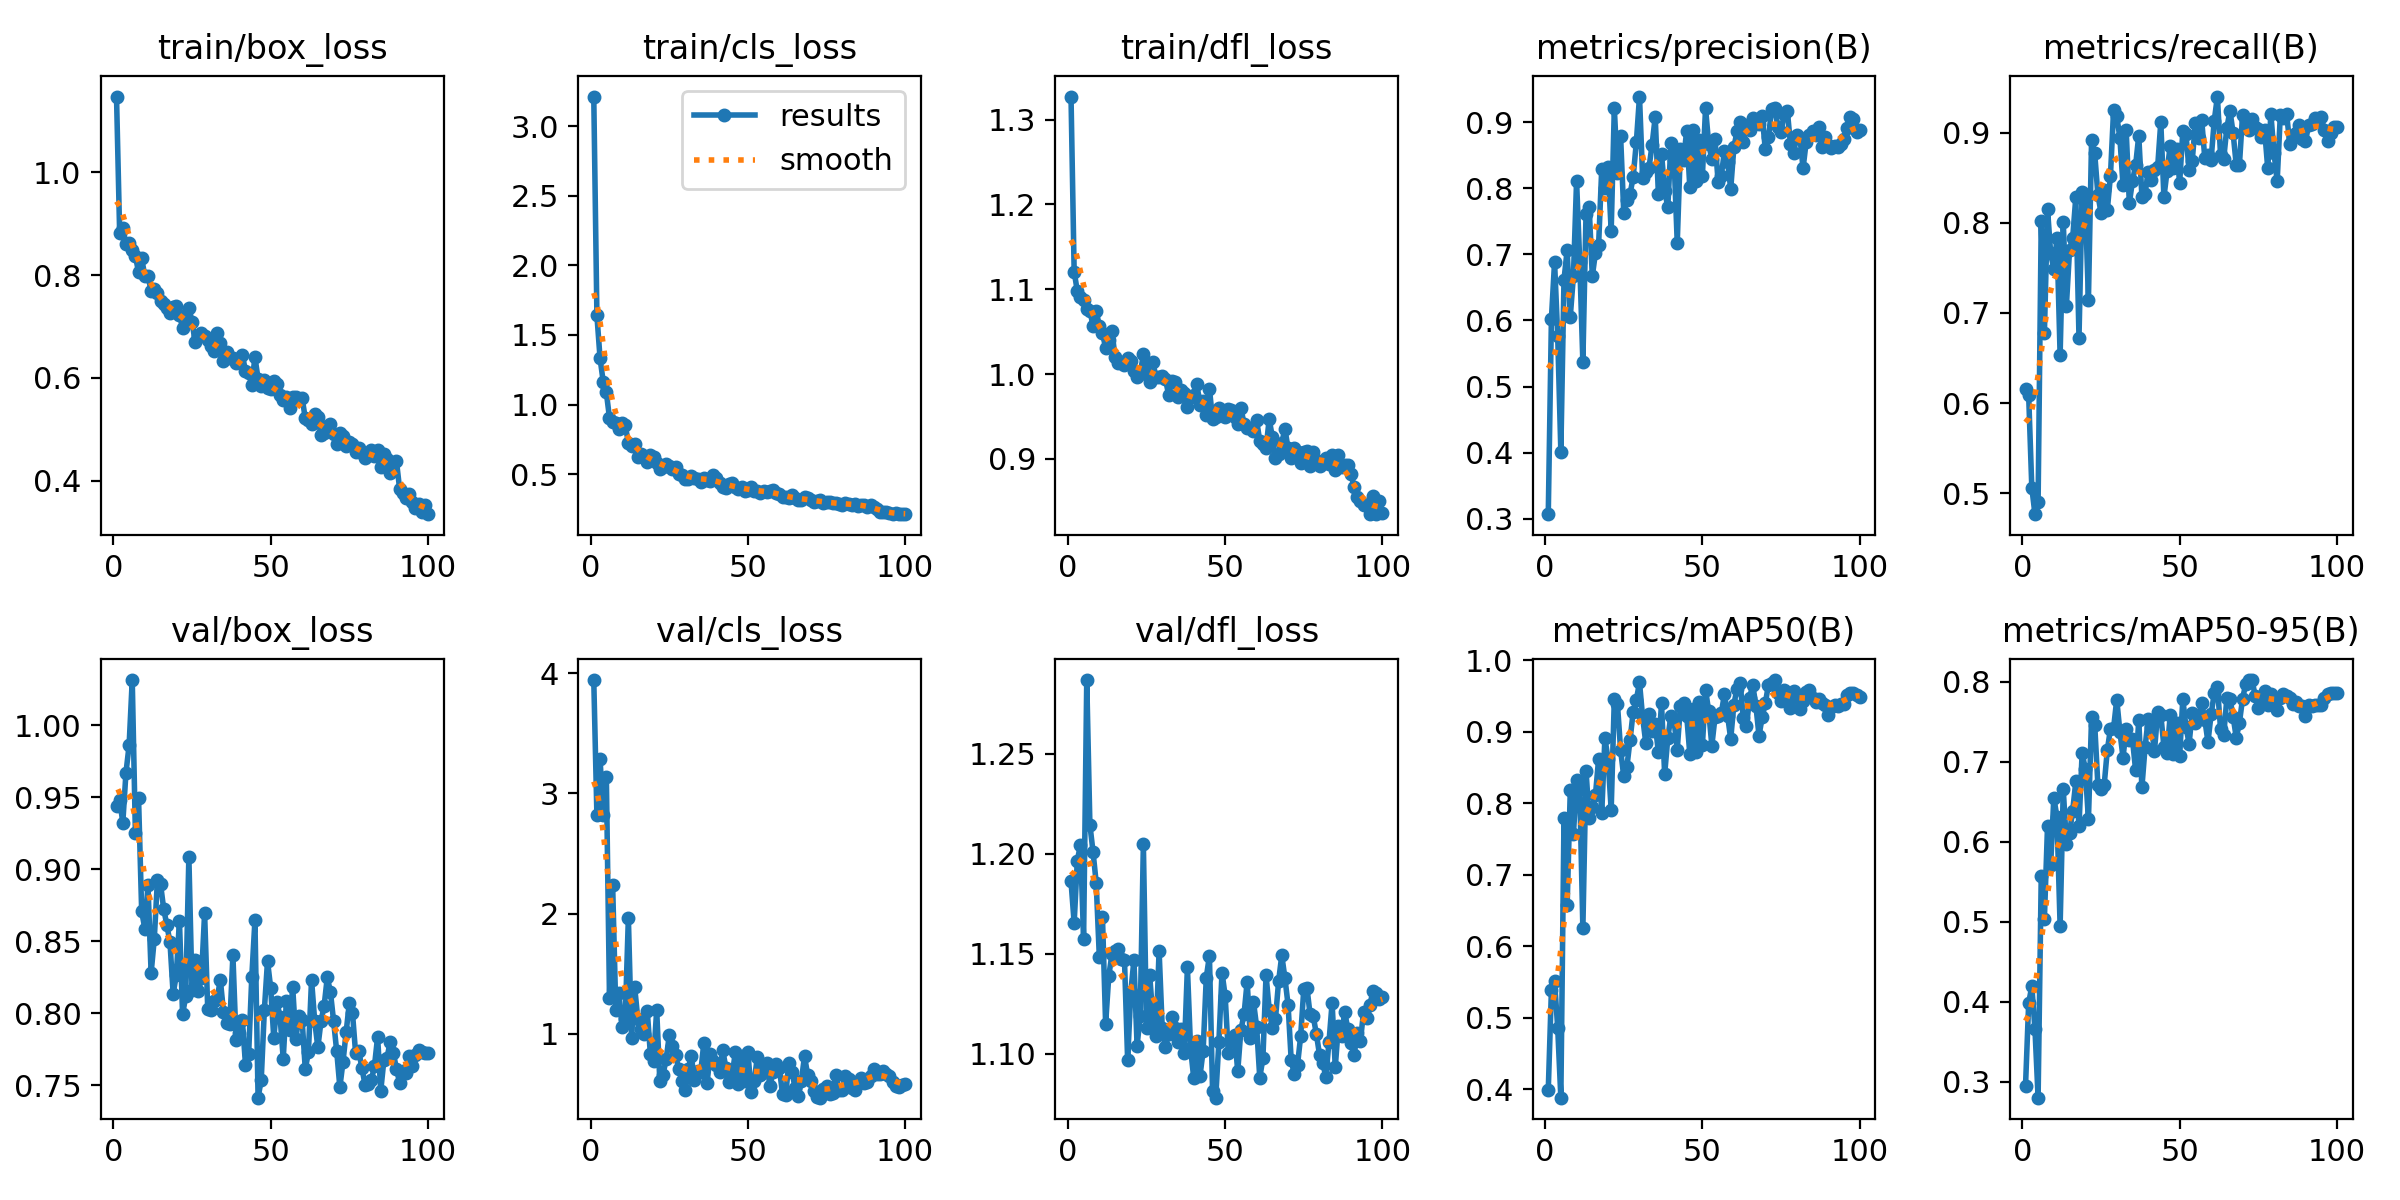

Values plotted in this chart, from the file beside it:
epoch, train/box_loss, train/cls_loss, train/dfl_loss, metrics/precision(B), metrics/recall(B), metrics/mAP50(B), metrics/mAP50-95(B), val/box_loss, val/cls_loss, val/dfl_loss, lr/pg0, lr/pg1, lr/pg2
1, 1.148, 3.212, 1.327, 0.3069, 0.6154, 0.3986, 0.2949, 0.944, 3.942, 1.186, 0.0001499, 0.0001499, 0.0001499
2, 0.8815, 1.64, 1.121, 0.6025, 0.6087, 0.5387, 0.3982, 0.9483, 2.816, 1.165, 0.0003052, 0.0003052, 0.0003052
3, 0.8927, 1.332, 1.098, 0.6884, 0.5062, 0.5506, 0.4199, 0.9323, 3.286, 1.196, 0.0004572, 0.0004572, 0.0004572
4, 0.861, 1.164, 1.09, 0.5766, 0.4768, 0.4858, 0.3663, 0.9669, 2.819, 1.204, 0.0006062, 0.0006062, 0.0006062
5, 0.8626, 1.087, 1.088, 0.4016, 0.4906, 0.3881, 0.2803, 0.986, 3.137, 1.158, 0.000752, 0.000752, 0.000752
6, 0.8486, 0.9037, 1.077, 0.6617, 0.8022, 0.7785, 0.558, 1.031, 1.301, 1.287, 0.0007918, 0.0007918, 0.0007918
7, 0.8379, 0.876, 1.075, 0.706, 0.6776, 0.6569, 0.5035, 0.925, 2.239, 1.214, 0.0007835, 0.0007835, 0.0007835
8, 0.8056, 0.864, 1.057, 0.6058, 0.8148, 0.8178, 0.6204, 0.9496, 1.198, 1.201, 0.0007753, 0.0007753, 0.0007753
9, 0.8326, 0.8222, 1.074, 0.6674, 0.7659, 0.7564, 0.5717, 0.8706, 1.34, 1.185, 0.000767, 0.000767, 0.000767
10, 0.7984, 0.8703, 1.057, 0.8112, 0.7483, 0.8317, 0.6554, 0.8587, 1.057, 1.149, 0.0007588, 0.0007588, 0.0007588
11, 0.7994, 0.85, 1.049, 0.6886, 0.7829, 0.8194, 0.631, 0.8889, 1.123, 1.168, 0.0007505, 0.0007505, 0.0007505
12, 0.7688, 0.7264, 1.03, 0.5366, 0.6528, 0.6248, 0.4946, 0.8278, 1.966, 1.115, 0.0007423, 0.0007423, 0.0007423
13, 0.7741, 0.7026, 1.04, 0.7611, 0.8005, 0.8455, 0.6656, 0.8514, 0.9685, 1.139, 0.000734, 0.000734, 0.000734
14, 0.7649, 0.715, 1.051, 0.7716, 0.7081, 0.7787, 0.5974, 0.8922, 1.39, 1.15, 0.0007258, 0.0007258, 0.0007258
15, 0.7506, 0.6223, 1.02, 0.6668, 0.7699, 0.795, 0.6113, 0.8896, 1.123, 1.151, 0.0007175, 0.0007175, 0.0007175
16, 0.743, 0.6448, 1.014, 0.7022, 0.7835, 0.8114, 0.6393, 0.8723, 1.042, 1.152, 0.0007093, 0.0007093, 0.0007093
17, 0.7353, 0.6301, 1.014, 0.7137, 0.8287, 0.8616, 0.6758, 0.8613, 0.9959, 1.147, 0.0007011, 0.0007011, 0.0007011
18, 0.7258, 0.5896, 1.011, 0.8297, 0.6725, 0.786, 0.6203, 0.8491, 1.189, 1.147, 0.0006928, 0.0006928, 0.0006928
19, 0.7377, 0.6383, 1.02, 0.8001, 0.8343, 0.8907, 0.7115, 0.8133, 0.8305, 1.097, 0.0006846, 0.0006846, 0.0006846
20, 0.7399, 0.6222, 1.016, 0.8318, 0.8227, 0.862, 0.691, 0.8262, 0.7763, 1.131, 0.0006763, 0.0006763, 0.0006763
21, 0.7227, 0.5796, 1.004, 0.7355, 0.7146, 0.7906, 0.6281, 0.8642, 1.199, 1.147, 0.0006681, 0.0006681, 0.0006681
22, 0.6982, 0.54, 0.9967, 0.921, 0.8922, 0.9462, 0.7557, 0.7991, 0.6058, 1.104, 0.0006598, 0.0006598, 0.0006598
23, 0.7101, 0.5515, 1, 0.8224, 0.8767, 0.9382, 0.7465, 0.8116, 0.6579, 1.119, 0.0006516, 0.0006516, 0.0006516
24, 0.737, 0.574, 1.023, 0.8782, 0.8312, 0.8738, 0.6714, 0.9085, 0.7876, 1.205, 0.0006433, 0.0006433, 0.0006433
25, 0.7093, 0.5604, 1.006, 0.7624, 0.8109, 0.8372, 0.6658, 0.8163, 0.9864, 1.113, 0.0006351, 0.0006351, 0.0006351
26, 0.6696, 0.5359, 0.9907, 0.7826, 0.8359, 0.8509, 0.6709, 0.8371, 0.8998, 1.139, 0.0006268, 0.0006268, 0.0006268
27, 0.681, 0.5512, 1.014, 0.7909, 0.8141, 0.8883, 0.7148, 0.8154, 0.8264, 1.119, 0.0006186, 0.0006186, 0.0006186
28, 0.6866, 0.5041, 0.9967, 0.8172, 0.8519, 0.9281, 0.7412, 0.8241, 0.7038, 1.109, 0.0006103, 0.0006103, 0.0006103
29, 0.6813, 0.4968, 0.9961, 0.8696, 0.9253, 0.9443, 0.7425, 0.8693, 0.6113, 1.151, 0.0006021, 0.0006021, 0.0006021
30, 0.6746, 0.4664, 0.9983, 0.9386, 0.9184, 0.9688, 0.7779, 0.8026, 0.5326, 1.113, 0.0005939, 0.0005939, 0.0005939
31, 0.6632, 0.4644, 0.9947, 0.8157, 0.8939, 0.92, 0.738, 0.8022, 0.7054, 1.103, 0.0005856, 0.0005856, 0.0005856
32, 0.652, 0.4899, 0.9759, 0.8251, 0.8415, 0.884, 0.7054, 0.8086, 0.815, 1.11, 0.0005774, 0.0005774, 0.0005774
33, 0.6869, 0.4708, 0.9913, 0.8302, 0.9026, 0.9242, 0.7416, 0.8101, 0.6145, 1.118, 0.0005691, 0.0005691, 0.0005691
34, 0.6687, 0.4628, 0.9903, 0.8654, 0.8216, 0.9002, 0.7273, 0.8233, 0.6927, 1.113, 0.0005609, 0.0005609, 0.0005609
35, 0.6324, 0.4469, 0.9735, 0.9079, 0.8461, 0.9099, 0.7282, 0.8009, 0.6799, 1.106, 0.0005526, 0.0005526, 0.0005526
36, 0.6496, 0.4748, 0.9817, 0.7919, 0.8638, 0.8716, 0.6898, 0.7934, 0.9265, 1.113, 0.0005444, 0.0005444, 0.0005444
37, 0.6389, 0.4578, 0.9772, 0.8523, 0.8966, 0.9393, 0.7522, 0.7923, 0.5867, 1.101, 0.0005361, 0.0005361, 0.0005361
38, 0.6395, 0.4531, 0.961, 0.7962, 0.8288, 0.8404, 0.6682, 0.8401, 0.8285, 1.143, 0.0005279, 0.0005279, 0.0005279
39, 0.6287, 0.4973, 0.9727, 0.7713, 0.8321, 0.891, 0.7181, 0.7811, 0.7754, 1.103, 0.0005196, 0.0005196, 0.0005196
40, 0.6368, 0.4704, 0.9754, 0.868, 0.8559, 0.9224, 0.754, 0.786, 0.7369, 1.088, 0.0005114, 0.0005114, 0.0005114
41, 0.6441, 0.4395, 0.988, 0.843, 0.8469, 0.9153, 0.7437, 0.795, 0.6789, 1.106, 0.0005031, 0.0005031, 0.0005031
42, 0.6143, 0.4077, 0.9635, 0.7171, 0.8586, 0.8748, 0.7139, 0.7641, 0.8645, 1.089, 0.0004949, 0.0004949, 0.0004949
43, 0.6089, 0.3979, 0.9686, 0.8586, 0.8614, 0.9355, 0.7618, 0.7716, 0.7173, 1.101, 0.0004866, 0.0004866, 0.0004866
44, 0.587, 0.4287, 0.9522, 0.8432, 0.9115, 0.9402, 0.7589, 0.825, 0.6005, 1.138, 0.0004784, 0.0004784, 0.0004784
45, 0.6403, 0.44, 0.9827, 0.8866, 0.8284, 0.9223, 0.7191, 0.8644, 0.653, 1.149, 0.0004702, 0.0004702, 0.0004702
46, 0.5988, 0.4071, 0.9466, 0.8012, 0.8573, 0.8686, 0.7108, 0.7412, 0.848, 1.081, 0.0004619, 0.0004619, 0.0004619
47, 0.5835, 0.3929, 0.95, 0.8873, 0.8854, 0.932, 0.7589, 0.7535, 0.5857, 1.078, 0.0004536, 0.0004536, 0.0004536
48, 0.5951, 0.4059, 0.9595, 0.8115, 0.8604, 0.8709, 0.7098, 0.8022, 0.8178, 1.106, 0.0004454, 0.0004454, 0.0004454
49, 0.5798, 0.379, 0.9555, 0.873, 0.8816, 0.9416, 0.7483, 0.8362, 0.6058, 1.141, 0.0004372, 0.0004372, 0.0004372
50, 0.5784, 0.3881, 0.9498, 0.819, 0.8443, 0.8809, 0.7077, 0.8176, 0.8517, 1.129, 0.0004289, 0.0004289, 0.0004289
51, 0.5936, 0.409, 0.9587, 0.9208, 0.9011, 0.9587, 0.7784, 0.7824, 0.5185, 1.1, 0.0004207, 0.0004207, 0.0004207
52, 0.5873, 0.3817, 0.9579, 0.8668, 0.8981, 0.9282, 0.7442, 0.8078, 0.6089, 1.106, 0.0004124, 0.0004124, 0.0004124
53, 0.5669, 0.3764, 0.9495, 0.8437, 0.858, 0.8805, 0.7229, 0.7972, 0.8067, 1.109, 0.0004042, 0.0004042, 0.0004042
54, 0.5568, 0.3667, 0.941, 0.8742, 0.8688, 0.9198, 0.7615, 0.7682, 0.6581, 1.091, 0.0003959, 0.0003959, 0.0003959
55, 0.5631, 0.3781, 0.9601, 0.809, 0.9109, 0.9216, 0.7485, 0.8086, 0.7161, 1.112, 0.0003877, 0.0003877, 0.0003877
56, 0.5411, 0.3732, 0.9414, 0.8189, 0.894, 0.9253, 0.7564, 0.7883, 0.756, 1.12, 0.0003794, 0.0003794, 0.0003794
57, 0.5636, 0.378, 0.9367, 0.8555, 0.9143, 0.9525, 0.7737, 0.8182, 0.5653, 1.136, 0.0003712, 0.0003712, 0.0003712
58, 0.5632, 0.3836, 0.9368, 0.84, 0.8712, 0.9224, 0.7528, 0.7818, 0.6861, 1.108, 0.0003629, 0.0003629, 0.0003629
59, 0.5594, 0.3662, 0.933, 0.7987, 0.8755, 0.8898, 0.7249, 0.7982, 0.7476, 1.126, 0.0003547, 0.0003547, 0.0003547
60, 0.5612, 0.3609, 0.9453, 0.8616, 0.87, 0.9378, 0.7596, 0.7953, 0.7123, 1.114, 0.0003464, 0.0003464, 0.0003464
... 40 more rows
